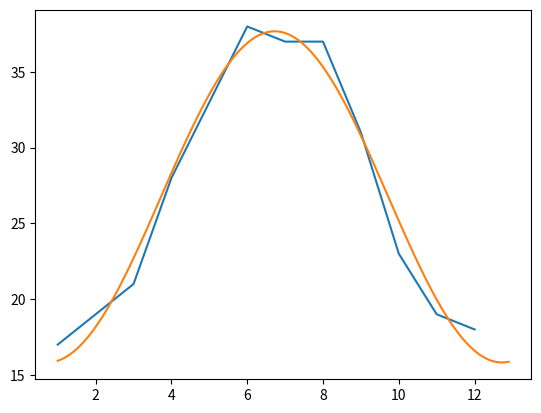

This figure's Python source:
import numpy as np
import matplotlib.pyplot as plt
from scipy import optimize
x=np.arange(1,13,1)
y=np.array([17, 19, 21, 28, 33, 38, 37, 37, 31, 23, 19, 18 ])

x=np.arange(1,13,1)
x1=np.arange(1,13,0.1)
ymax=np.array([17, 19, 21, 28, 33, 38, 37, 37, 31, 23, 19, 18 ])
def fmax(x,a,b,c):
    return a*np.sin(x*np.pi/6+b)+c

def line(x, a, b):
    return a * x + b

fita,fitb=optimize.curve_fit(fmax,x,ymax,[1,1,1])
print(fita)
plt.plot(x,ymax)
plt.plot(x1,fmax(x1,fita[0],fita[1],fita[2]))
plt.show()
